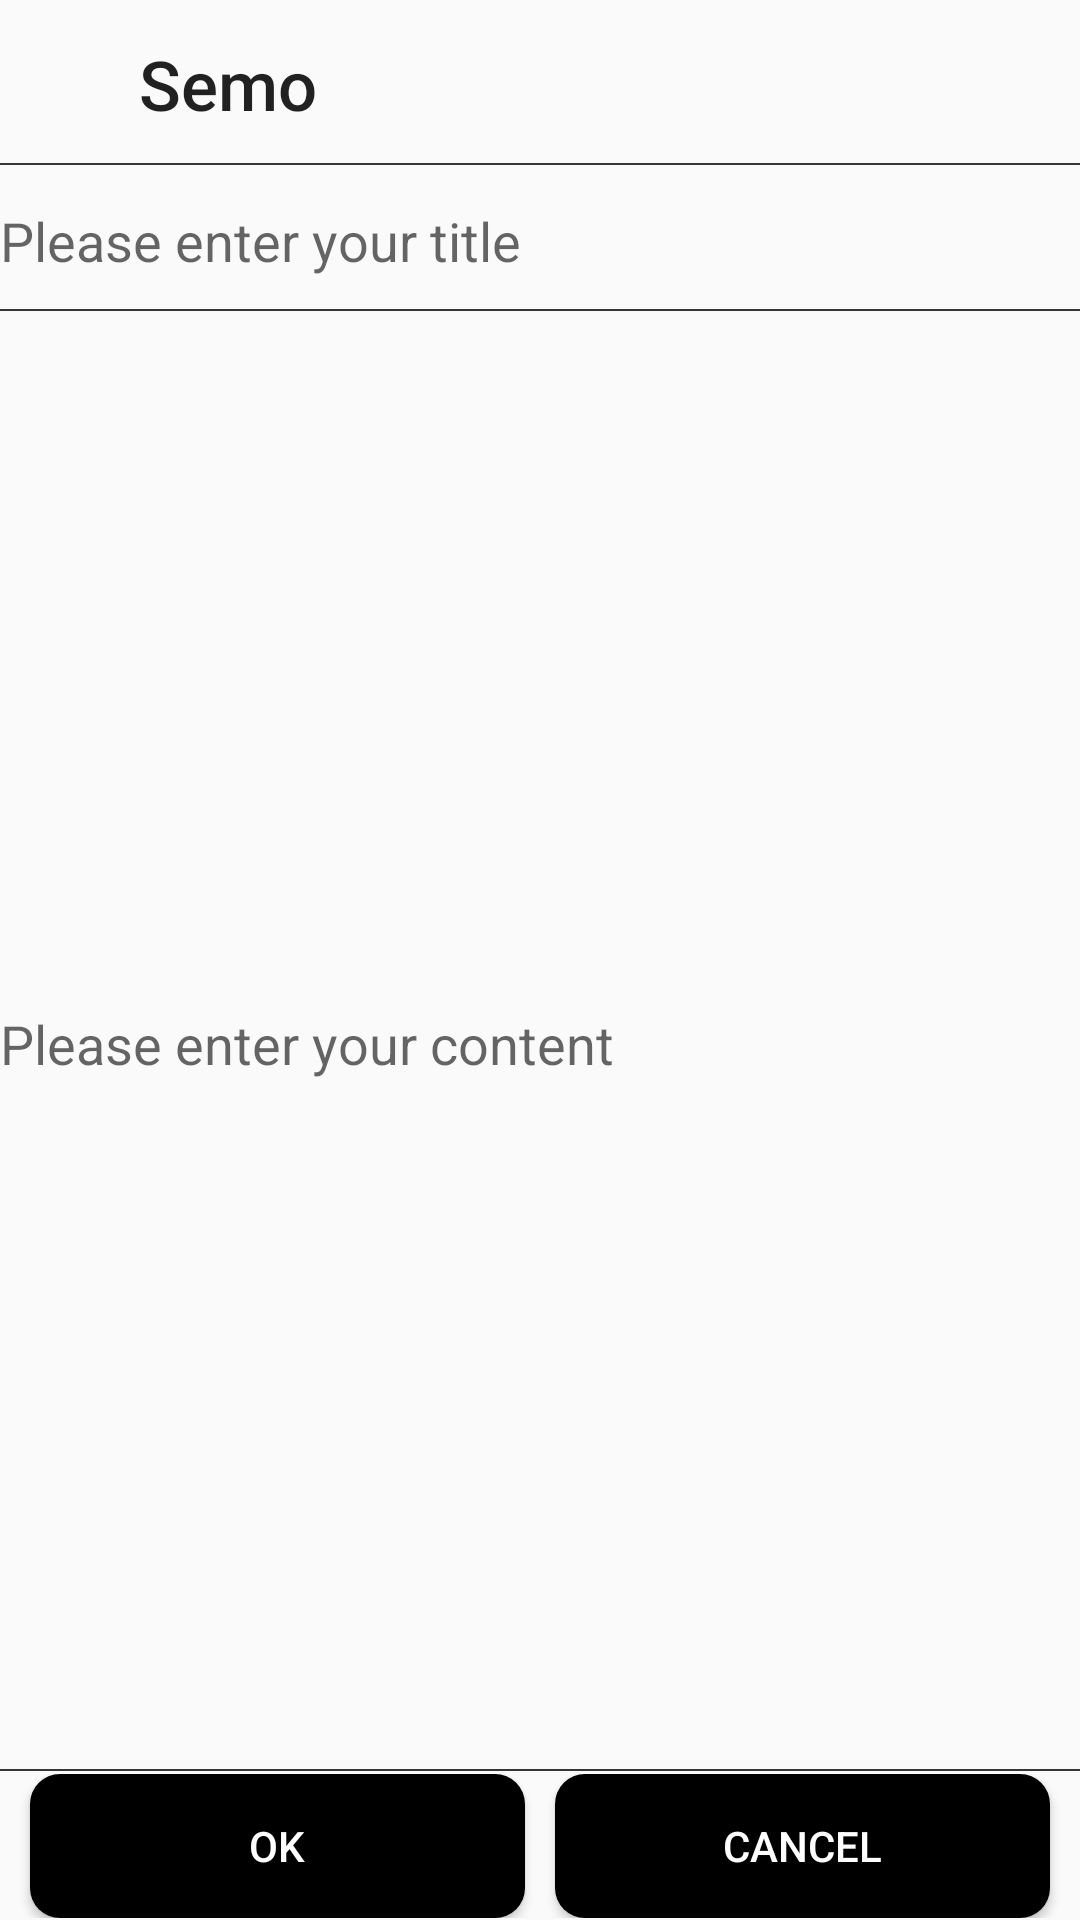

Reconstruct the res/layout file that produces this screen, plus the resources it refers to.
<!-- AndroidManifest.xml: application theme Theme.MyApplication -->
<!-- res/layout/activity_modify.xml -->
<?xml version="1.0" encoding="utf-8"?>
<LinearLayout
    xmlns:android="http://schemas.android.com/apk/res/android"
    xmlns:tools="http://schemas.android.com/tools"
    android:layout_width="match_parent"
    android:layout_height="match_parent"
    xmlns:app="http://schemas.android.com/apk/res-auto"
    android:orientation="vertical"
    tools:context=".Modify">

    <androidx.appcompat.widget.Toolbar
        android:layout_width="match_parent"
        android:layout_height="wrap_content"
        android:background="@drawable/post_list">
        <ImageButton
            android:layout_width="20dp"
            android:layout_height="wrap_content"
            android:adjustViewBounds="true"
            android:scaleType="fitCenter"
            android:background="@drawable/transparent_button"
            android:src="@drawable/back"
            android:id="@+id/back">
        </ImageButton>
        <Button
            android:layout_width="80dp"
            android:layout_height="wrap_content"
            android:text="Semo"
            android:textAllCaps="false"
            android:textSize="23dp"
            android:background="@drawable/transparent_button">
        </Button>
    </androidx.appcompat.widget.Toolbar>

    <LinearLayout
        android:layout_width="match_parent"
        android:layout_height="match_parent"
        android:orientation="vertical"
        android:weightSum="1">
        <LinearLayout
            android:layout_width="match_parent"
            android:layout_height="wrap_content"
            android:orientation="vertical"
            android:layout_weight="0.999"
            android:weightSum="1">
            <EditText
                android:id="@+id/modify_title"
                android:layout_width="match_parent"
                android:layout_height="wrap_content"
                app:layout_constraintBottom_toTopOf="@+id/contents"
                android:background="@drawable/post_list"
                android:layout_weight="0.05"
                android:hint="@string/enter_title"></EditText>
            <EditText
                android:id="@+id/modify_content"
                android:layout_width="match_parent"
                android:layout_height="wrap_content"
                app:layout_constraintBottom_toTopOf="@+id/confirm"
                android:background="@drawable/post_list"
                android:layout_weight="0.95"
                android:hint="@string/enter_content"></EditText>
        </LinearLayout>

        <LinearLayout
            android:layout_width="match_parent"
            android:layout_height="wrap_content"
            android:weightSum="1"
            android:orientation="horizontal">
            <Button
                app:layout_constraintTop_toBottomOf="@+id/contents"
                app:layout_constraintLeft_toLeftOf="parent"
                android:layout_width="wrap_content"
                android:layout_height="wrap_content"
                android:id="@+id/confirm"
                android:text="ok"
                android:layout_weight="0.5"
                android:background="@drawable/confirm_button"
                android:layout_gravity="left"
                android:textColor="@color/white"
                android:layout_marginRight="10dp"
                android:layout_marginLeft="10dp">
            </Button>
            <Button
                app:layout_constraintTop_toBottomOf="@+id/contents"
                app:layout_constraintLeft_toRightOf="@+id/confirm"
                android:layout_width="wrap_content"
                android:layout_height="wrap_content"
                android:id="@+id/cancel"
                android:text="cancel"
                android:layout_weight="0.5"
                android:background="@drawable/confirm_button"
                android:layout_gravity="right"
                android:textColor="@color/white"
                android:layout_marginRight="10dp">

            </Button>
        </LinearLayout>


    </LinearLayout>


</LinearLayout>
<!-- resources referenced by this layout -->
<resources>
  <!-- drawable confirm_button (drawable-v24) -->
  <?xml version="1.0" encoding="utf-8"?>
  <shape xmlns:android="http://schemas.android.com/apk/res/android">
      <solid
          android:color="#000000"/>
      <corners
          android:radius="10dp"/>
  </shape>
  <!-- drawable post_list (drawable) -->
  <?xml version="1.0" encoding="utf-8"?>
  <layer-list xmlns:android="http://schemas.android.com/apk/res/android" >
  
      <item
          android:bottom="1dp"
          android:left="-2dp"
          android:right="-2dp"
          android:top="-2dp">
          <shape android:shape="rectangle" >
              <stroke
                  android:width="0.5dp"
                  android:color="#363636" />
  
              <solid android:color="#00FFFFFF" />
          </shape>
      </item>
  
  </layer-list>
  <!-- drawable transparent_button (drawable) -->
  <?xml version="1.0" encoding="utf-8"?>
  <shape xmlns:android="http://schemas.android.com/apk/res/android">
      <solid
          android:color="#00FFFFFF"/>
      <corners
          android:radius="0dp"/>
  </shape>
  <string name="enter_content">Please enter your content</string>
  <string name="enter_title">Please enter your title</string>
  <style name="Theme.MyApplication" parent="Theme.AppCompat.Light.NoActionBar">
          
          <item name="colorPrimary">@color/white</item>
          <item name="colorPrimaryVariant">@color/purple_700</item>
          <item name="colorOnPrimary">@color/purple_500</item>
          
          <item name="colorSecondary">@color/teal_200</item>
          <item name="colorSecondaryVariant">@color/teal_700</item>
          <item name="colorOnSecondary">@color/black</item>
          
          
      </style>
  <!-- not gathered from this repository: default colours our renderer supplied (Android Studio template values) -->
  <color name="purple_500">#FF6200EE</color>
  <color name="purple_700">#FF3700B3</color>
  <color name="teal_200">#FF03DAC5</color>
  <color name="teal_700">#FF018786</color>
  <color name="black">#FF000000</color>
  <color name="white">#FFFFFFFF</color>
</resources>
